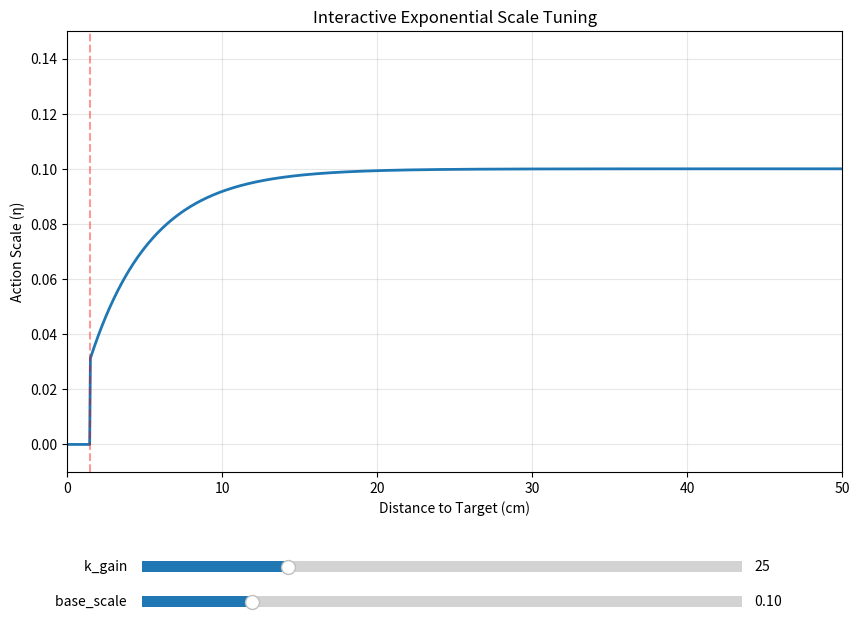

The matplotlib source for this figure:
import numpy as np
import matplotlib.pyplot as plt
from matplotlib.widgets import Slider

def run_interactive_plot():
    # --- 初始参数 ---
    init_base_scale = 0.1
    init_k_gain = 25.0
    stop_threshold = 0.015  # 15mm
    
    # 生成距离数据 (0 到 50cm)
    dist = np.linspace(0, 0.5, 1000)

    # 创建画布
    fig, ax = plt.subplots(figsize=(10, 7))
    plt.subplots_adjust(bottom=0.25) # 为滑块留出底部空间

    # 定义计算函数
    def get_scale(d, k, base):
        s = base * (1.0 - np.exp(-k * d))
        s[d < stop_threshold] = 0
        return s

    # 绘制初始曲线
    line, = ax.plot(dist * 100, get_scale(dist, init_k_gain, init_base_scale), 
                    lw=2, color='#1f77b4', label=f'k_gain={init_k_gain}')
    
    # 辅助线和样式
    ax.axvline(x=stop_threshold*100, color='r', linestyle='--', alpha=0.4)
    ax.set_xlim(0, 50)
    ax.set_ylim(-0.01, init_base_scale + 0.05)
    ax.set_xlabel('Distance to Target (cm)')
    ax.set_ylabel('Action Scale (η)')
    ax.set_title('Interactive Exponential Scale Tuning')
    ax.grid(True, alpha=0.3)

    # --- 添加滑块 ---
    ax_k = plt.axes([0.2, 0.1, 0.6, 0.03]) # [left, bottom, width, height]
    slider_k = Slider(ax_k, 'k_gain ', 1.0, 100.0, valinit=init_k_gain, valstep=1.0)

    ax_base = plt.axes([0.2, 0.05, 0.6, 0.03])
    slider_base = Slider(ax_base, 'base_scale ', 0.01, 0.5, valinit=init_base_scale)

    # 更新函数
    def update(val):
        k = slider_k.val
        base = slider_base.val
        line.set_ydata(get_scale(dist, k, base))
        line.set_label(f'k_gain={k:.1f}')
        ax.set_ylim(-0.01, base + 0.05)
        ax.legend()
        fig.canvas.draw_idle()

    slider_k.on_changed(update)
    slider_base.on_changed(update)

    plt.show()

if __name__ == "__main__":
    run_interactive_plot()
